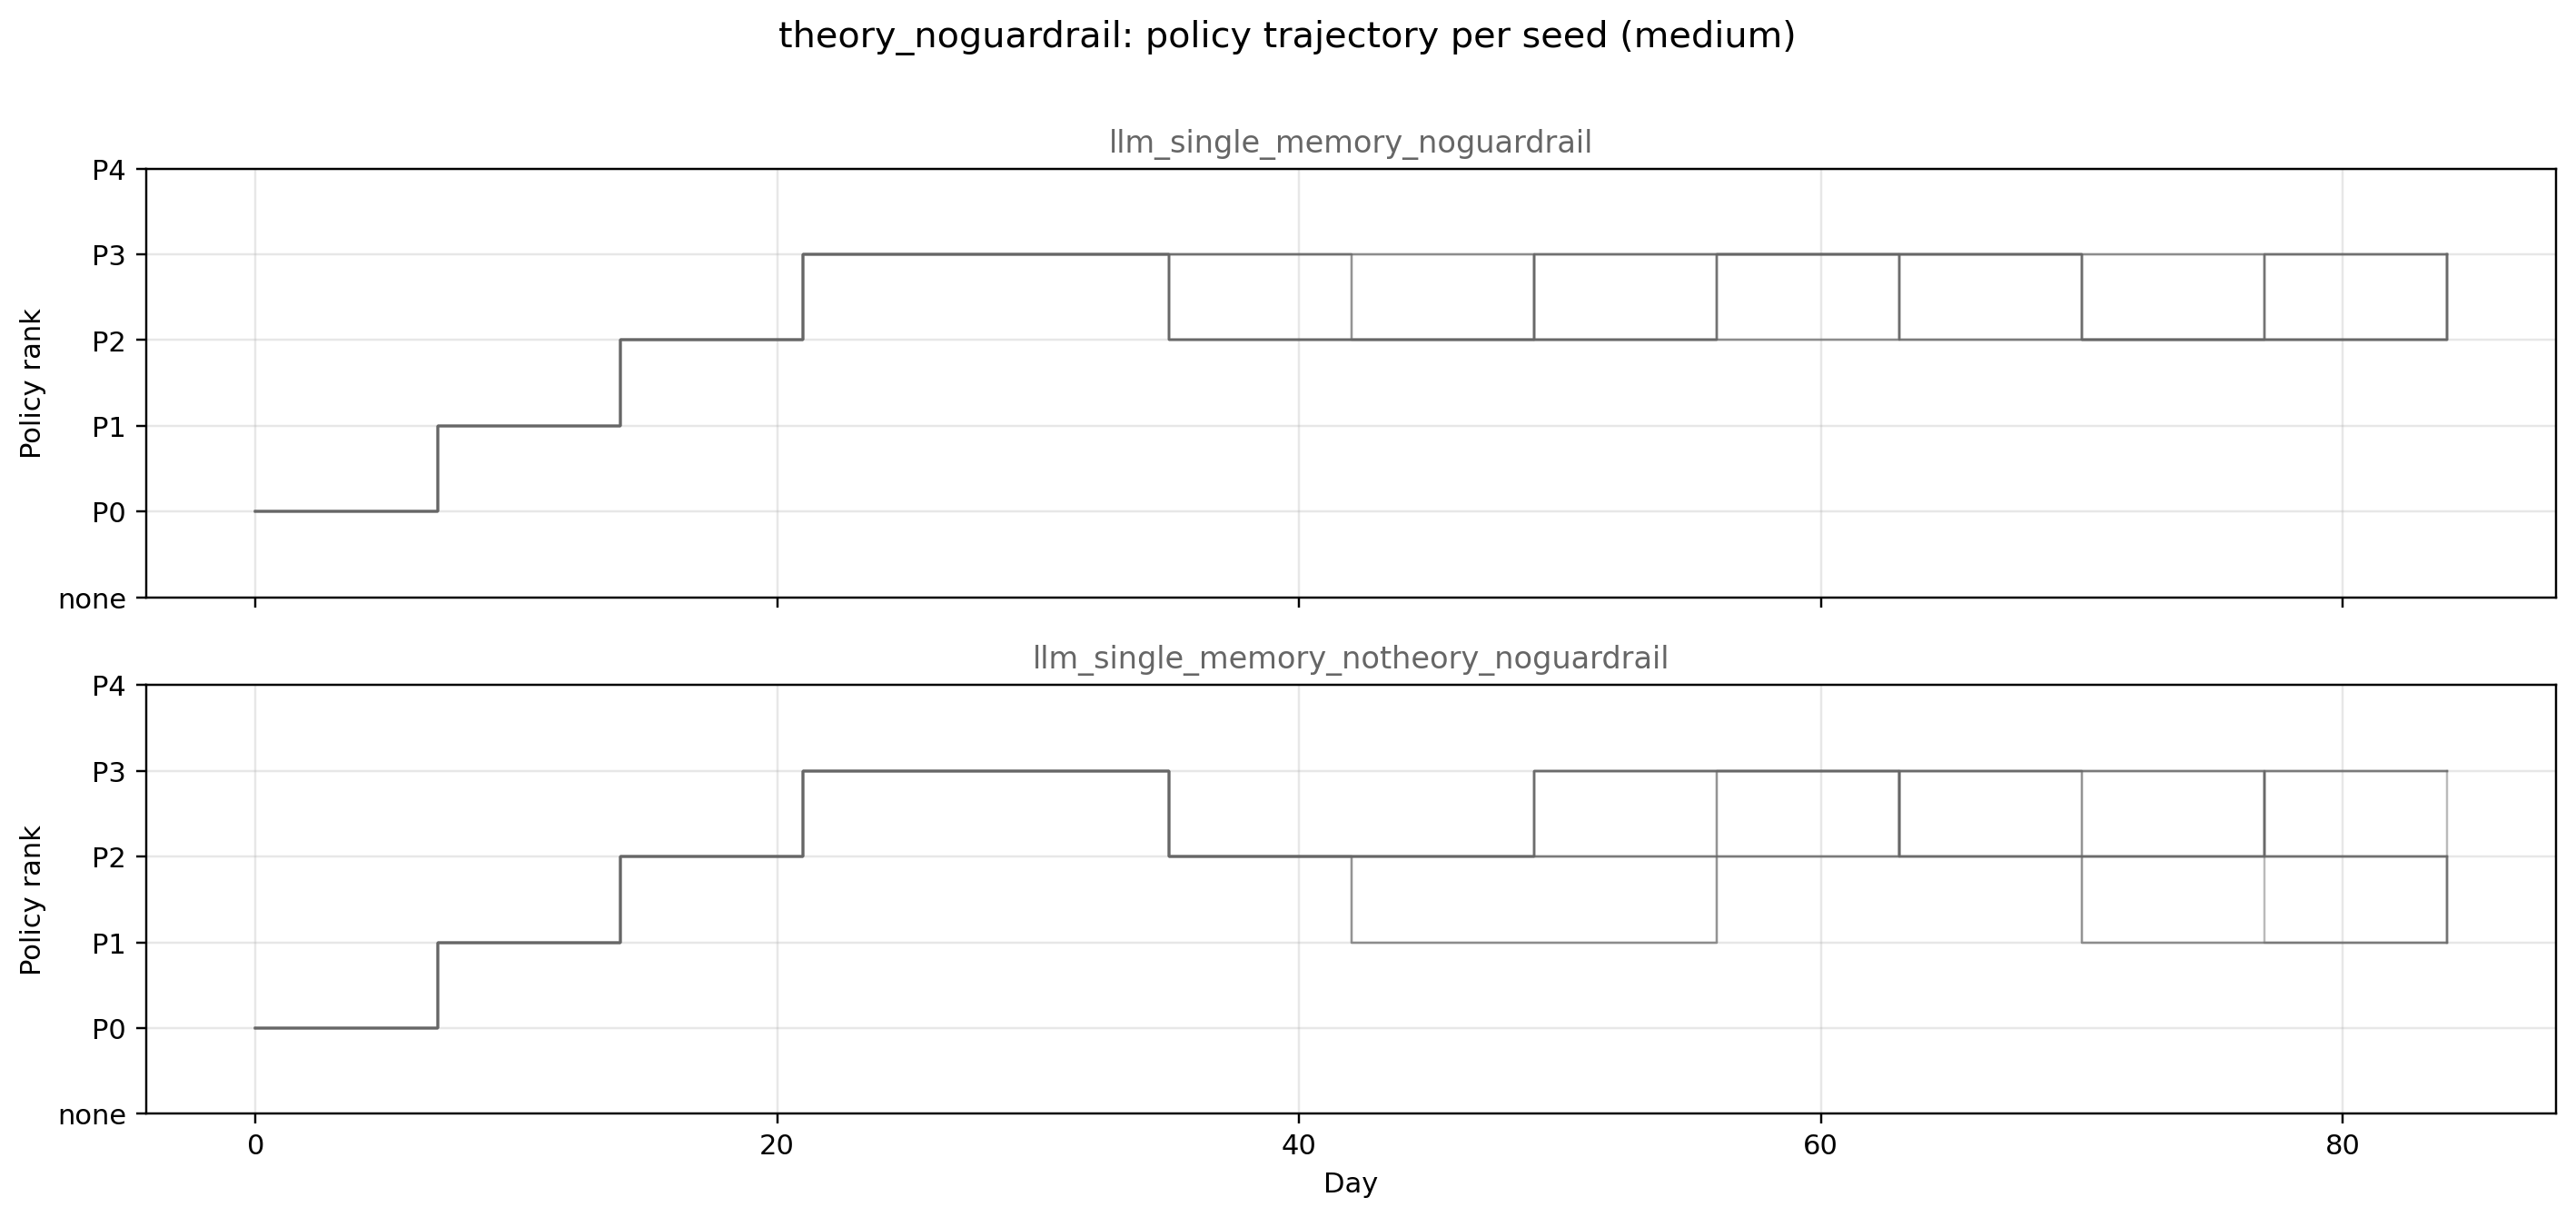

Data behind this chart, as committed beside it:
scenario, strategy, seed, day, date, policy_id, policy_rank, restriction_intensity, online_teaching_active
low, llm_single_memory_notheory_noguardrail, 1, 0, 2026-03-01, P0_normal, 0, 0, False
low, llm_single_memory_notheory_noguardrail, 1, 1, 2026-03-02, P0_normal, 0, 0, False
low, llm_single_memory_notheory_noguardrail, 1, 2, 2026-03-03, P0_normal, 0, 0, False
low, llm_single_memory_notheory_noguardrail, 1, 3, 2026-03-04, P0_normal, 0, 0, False
low, llm_single_memory_notheory_noguardrail, 1, 4, 2026-03-05, P0_normal, 0, 0, False
low, llm_single_memory_notheory_noguardrail, 1, 5, 2026-03-06, P0_normal, 0, 0, False
low, llm_single_memory_notheory_noguardrail, 1, 6, 2026-03-07, P0_normal, 0, 0, False
low, llm_single_memory_notheory_noguardrail, 1, 7, 2026-03-08, P1_guarded, 1, 1, False
low, llm_single_memory_notheory_noguardrail, 1, 8, 2026-03-09, P1_guarded, 1, 1, False
low, llm_single_memory_notheory_noguardrail, 1, 9, 2026-03-10, P1_guarded, 1, 1, False
low, llm_single_memory_notheory_noguardrail, 1, 10, 2026-03-11, P1_guarded, 1, 1, False
low, llm_single_memory_notheory_noguardrail, 1, 11, 2026-03-12, P1_guarded, 1, 1, False
low, llm_single_memory_notheory_noguardrail, 1, 12, 2026-03-13, P1_guarded, 1, 1, False
low, llm_single_memory_notheory_noguardrail, 1, 13, 2026-03-14, P1_guarded, 1, 1, False
low, llm_single_memory_notheory_noguardrail, 1, 14, 2026-03-15, P2_moderate, 2, 2, False
low, llm_single_memory_notheory_noguardrail, 1, 15, 2026-03-16, P2_moderate, 2, 2, False
low, llm_single_memory_notheory_noguardrail, 1, 16, 2026-03-17, P2_moderate, 2, 2, False
low, llm_single_memory_notheory_noguardrail, 1, 17, 2026-03-18, P2_moderate, 2, 2, False
low, llm_single_memory_notheory_noguardrail, 1, 18, 2026-03-19, P2_moderate, 2, 2, False
low, llm_single_memory_notheory_noguardrail, 1, 19, 2026-03-20, P2_moderate, 2, 2, False
low, llm_single_memory_notheory_noguardrail, 1, 20, 2026-03-21, P2_moderate, 2, 2, False
low, llm_single_memory_notheory_noguardrail, 1, 21, 2026-03-22, P3_strong, 3, 3, False
low, llm_single_memory_notheory_noguardrail, 1, 22, 2026-03-23, P3_strong, 3, 3, False
low, llm_single_memory_notheory_noguardrail, 1, 23, 2026-03-24, P3_strong, 3, 3, False
low, llm_single_memory_notheory_noguardrail, 1, 24, 2026-03-25, P3_strong, 3, 3, False
low, llm_single_memory_notheory_noguardrail, 1, 25, 2026-03-26, P3_strong, 3, 3, False
low, llm_single_memory_notheory_noguardrail, 1, 26, 2026-03-27, P3_strong, 3, 3, False
low, llm_single_memory_notheory_noguardrail, 1, 27, 2026-03-28, P3_strong, 3, 3, False
low, llm_single_memory_notheory_noguardrail, 1, 28, 2026-03-29, P3_strong, 3, 3, False
low, llm_single_memory_notheory_noguardrail, 1, 29, 2026-03-30, P3_strong, 3, 3, False
low, llm_single_memory_notheory_noguardrail, 1, 30, 2026-03-31, P3_strong, 3, 3, False
low, llm_single_memory_notheory_noguardrail, 1, 31, 2026-04-01, P3_strong, 3, 3, False
low, llm_single_memory_notheory_noguardrail, 1, 32, 2026-04-02, P3_strong, 3, 3, False
low, llm_single_memory_notheory_noguardrail, 1, 33, 2026-04-03, P3_strong, 3, 3, False
low, llm_single_memory_notheory_noguardrail, 1, 34, 2026-04-04, P3_strong, 3, 3, False
low, llm_single_memory_notheory_noguardrail, 1, 35, 2026-04-05, P2_moderate, 2, 2, False
low, llm_single_memory_notheory_noguardrail, 1, 36, 2026-04-06, P2_moderate, 2, 2, False
low, llm_single_memory_notheory_noguardrail, 1, 37, 2026-04-07, P2_moderate, 2, 2, False
low, llm_single_memory_notheory_noguardrail, 1, 38, 2026-04-08, P2_moderate, 2, 2, False
low, llm_single_memory_notheory_noguardrail, 1, 39, 2026-04-09, P2_moderate, 2, 2, False
low, llm_single_memory_notheory_noguardrail, 1, 40, 2026-04-10, P2_moderate, 2, 2, False
low, llm_single_memory_notheory_noguardrail, 1, 41, 2026-04-11, P2_moderate, 2, 2, False
low, llm_single_memory_notheory_noguardrail, 1, 42, 2026-04-12, P2_moderate, 2, 2, False
low, llm_single_memory_notheory_noguardrail, 1, 43, 2026-04-13, P2_moderate, 2, 2, False
low, llm_single_memory_notheory_noguardrail, 1, 44, 2026-04-14, P2_moderate, 2, 2, False
low, llm_single_memory_notheory_noguardrail, 1, 45, 2026-04-15, P2_moderate, 2, 2, False
low, llm_single_memory_notheory_noguardrail, 1, 46, 2026-04-16, P2_moderate, 2, 2, False
low, llm_single_memory_notheory_noguardrail, 1, 47, 2026-04-17, P2_moderate, 2, 2, False
low, llm_single_memory_notheory_noguardrail, 1, 48, 2026-04-18, P2_moderate, 2, 2, False
low, llm_single_memory_notheory_noguardrail, 1, 49, 2026-04-19, P3_strong, 3, 3, False
low, llm_single_memory_notheory_noguardrail, 1, 50, 2026-04-20, P3_strong, 3, 3, False
low, llm_single_memory_notheory_noguardrail, 1, 51, 2026-04-21, P3_strong, 3, 3, False
low, llm_single_memory_notheory_noguardrail, 1, 52, 2026-04-22, P3_strong, 3, 3, False
low, llm_single_memory_notheory_noguardrail, 1, 53, 2026-04-23, P3_strong, 3, 3, False
low, llm_single_memory_notheory_noguardrail, 1, 54, 2026-04-24, P3_strong, 3, 3, False
low, llm_single_memory_notheory_noguardrail, 1, 55, 2026-04-25, P3_strong, 3, 3, False
low, llm_single_memory_notheory_noguardrail, 1, 56, 2026-04-26, P3_strong, 3, 3, False
low, llm_single_memory_notheory_noguardrail, 1, 57, 2026-04-27, P3_strong, 3, 3, False
low, llm_single_memory_notheory_noguardrail, 1, 58, 2026-04-28, P3_strong, 3, 3, False
low, llm_single_memory_notheory_noguardrail, 1, 59, 2026-04-29, P3_strong, 3, 3, False
... 5,040 more rows
